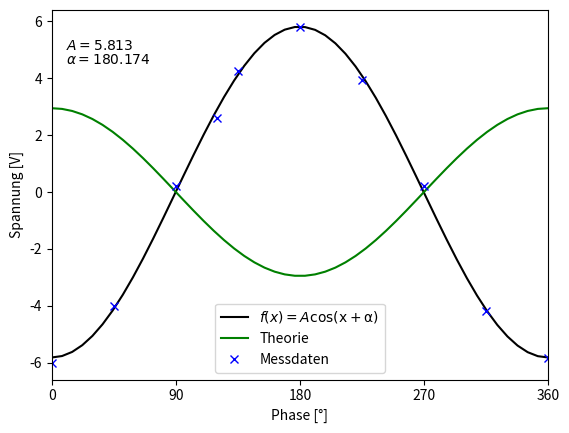

The matplotlib source for this figure: (Note: this script raises an exception after producing the figure.)
import numpy as np
import math
import matplotlib.pyplot as plt
from scipy.optimize import curve_fit

xled=np.array([
	0.02,
	0.05,0.08,0.11,
	0.14,0.17,0.20,0.23,0.26,0.29,0.39,0.49,0.59,0.69,0.79,0.99,1.19])

yled=np.array([
	-5,-1,-0.5, 
	-0.2,-0.1,-0.09, -0.006,-0.0045,-0.0035,-0.0025,-0.001,-0.0007,-0.0005,-0.0003,-0.00025,-0.00012,-0.0001])

phase=np.array([
	0,	
	45	,
	90	,
	120,
	135,
	180,
	225,
	270,
	315,
	360])

yvolt=np.array([
	-6.00	,
	-4.00	,
	0.20	,
	2.62	,
	4.25	,
	5.81	,
	3.95	,
	0.20	,
	-4.17	,
	-5.83])	

ynoise=np.array([
	6.00,
	4.00,
	-0.50,
	-3.00,
	-4.50,
	-6.00,
	-3.50,
	0.50,
	4.50,
	5.50])

def f(x, a,b):
	return a*np.cos(x/180*np.pi+b)

def exp(x, b, c):
	return b*x**(c)

def exp2(x, b, c,d):
	return b*(x+d)**(c)

def lin(x, d, e):
	return d*x+e

xplot = np.linspace(0.001,360)
#Ohne Störung
plt.xlabel(r"Phase [°]")
plt.ylabel(r"Spannung [V]")
plt.xlim(0,360)
plt.xticks([0,90,180,270,360])
params,covar = curve_fit(f,phase,yvolt, p0=[-3,np.pi])
plt.plot(xplot, f(xplot, *params),"k",label=r"$f(x)=A \mathrm{cos(x+\alpha)}$")
plt.plot(xplot, f(xplot, 2*4.63/np.pi,0),"g",label=r"Theorie")
plt.plot(phase,yvolt,"bx",label="Messdaten")
print(*params)
plt.legend(loc="lower center")
plt.tight_layout
plt.text(10,5,r"$A=5.813$")
plt.text(10,4.5,r"$\alpha=180.174$")
plt.savefig("../Bilder/AusgangSpannung.pdf")
plt.show()

#Mit Störung
plt.xlabel(r"Phase [°]")
plt.ylabel(r"Spannung [V]")
plt.xlim(0,360)
plt.xticks([0,90,180,270,360])
params,covar = curve_fit(f,phase,-ynoise, p0=[3, np.pi])
plt.plot(xplot, f(xplot, *params),"k",label=r"$f(x)=A \mathrm{cos(x+\alpha)}$")
plt.plot(phase,-ynoise,"bx",label="Messdaten")
plt.plot(xplot, f(xplot, 2*4.63/np.pi,0),"g",label=r"Theorie")
print(*params)
plt.legend(loc="lower center")
plt.tight_layout
plt.text(10,5,r"$A=5.822$")
plt.text(10,4.5,r"$\alpha=184.45$")
plt.savefig("../Bilder/AusgangStoerung.pdf")
plt.show()

#LED
# plt.ylim(-1,5)
# plt.xlim(0,1.4)
# plt.xlabel(r"Abstand [m]")
# plt.ylabel(r"Negative Spannung [V]")
# # params,covar = curve_fit(exp2,xled,-yled)#, p0=[1,-2])
# # plt.plot(xplot, exp2(xplot, *params),"b",label=r"$f(x)=A x^\alpha}$")
# # plt.plot(xplot, exp2(xplot, 0.5,0, -1),"r",label="Versuch")
# print(*params)
# plt.plot(xled,-yled,"bx",label="Messdaten")
# plt.legend(loc="best")
# plt.tight_layout
# plt.savefig("../Bilder/LED.pdf")
# plt.show()

plt.xlabel(r"Abstand [m]")
plt.ylabel(r"Negative Spannung [V]")
plt.yscale("log")
plt.xscale("log")
params,covar = curve_fit(exp,xled,-yled, p0=[1,-2])
plt.plot(xplot, exp(xplot, *params),"r",label=r"$y_{\mathrm{lin}}(x)=m_{\mathrm{lin}}x+b_{\mathrm{lin}}$")
print(*params)
plt.plot(xled,-yled,"bx",label="Messdaten")
plt.legend(loc="best")
plt.tight_layout
plt.text(80,25,r"$m_{\mathrm{lin}}=0.00456$")
plt.text(80,10,r"$b_{\mathrm{lin}}=-1.79$")
plt.savefig("../Bilder/LED_log.pdf")
plt.show()
